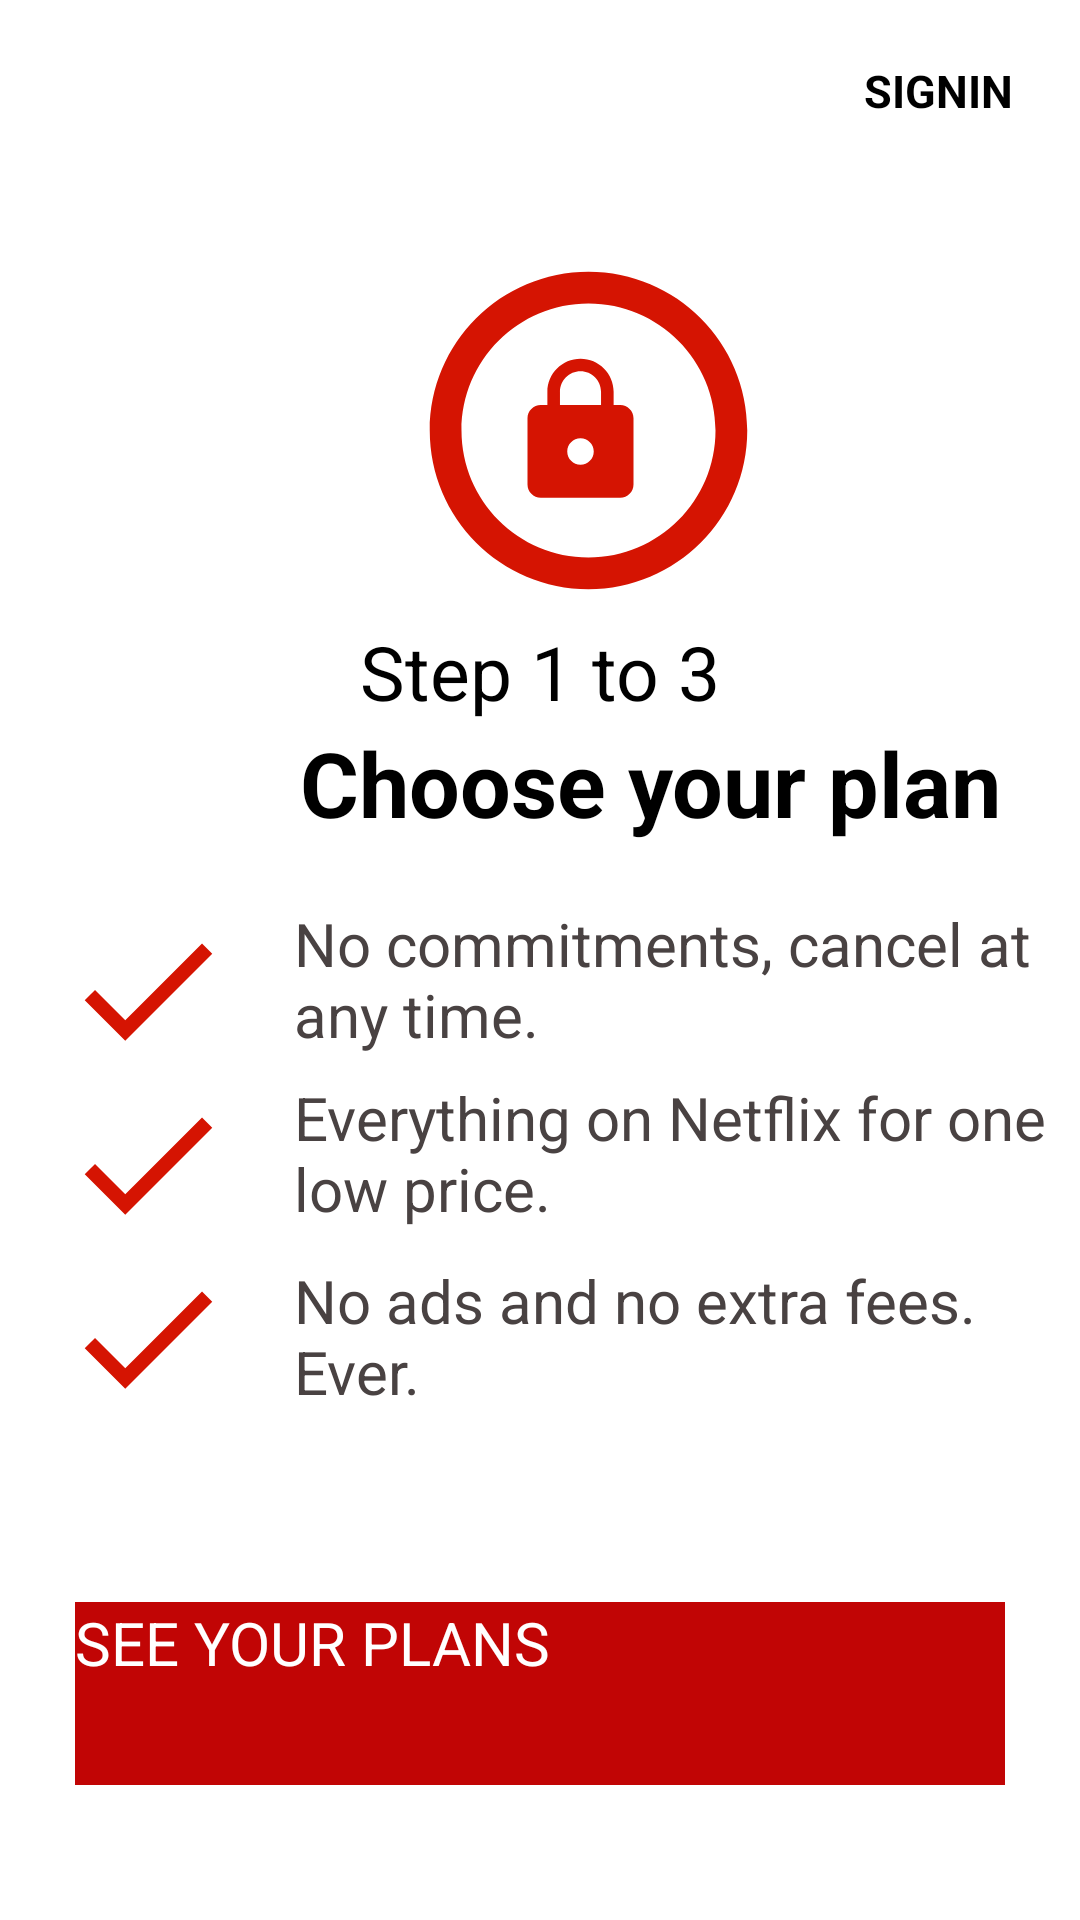

Android layout source for this screen:
<!-- AndroidManifest.xml: application theme Theme.NetflixClone -->
<!-- res/layout/activity_step_one.xml -->
<?xml version="1.0" encoding="utf-8"?>
<RelativeLayout xmlns:android="http://schemas.android.com/apk/res/android"
    xmlns:app="http://schemas.android.com/apk/res-auto"
    xmlns:tools="http://schemas.android.com/tools"
    android:layout_width="match_parent"
    android:layout_height="match_parent"
    tools:context=".Activities.StepOneActivity">

    <include
        android:id="@+id/include"
        layout="@layout/toolbar_step_one" />

    <LinearLayout
        android:id="@+id/linearLayout4"
        android:layout_width="match_parent"
        android:layout_height="552dp"
        android:layout_marginTop="80dp"
        android:orientation="vertical"
        app:layout_constraintStart_toStartOf="parent"
        app:layout_constraintTop_toTopOf="parent">

        <include
            layout="@layout/lock_icon"
            android:layout_width="wrap_content"
            android:layout_height="wrap_content"
            android:layout_marginStart="100dp"></include>

        <TextView
            android:id="@+id/stepTextView"
            android:layout_width="match_parent"
            android:layout_height="wrap_content"
            android:gravity="center"
            android:text="@string/step1to3_string"
            android:textColor="@color/black"
            android:textSize="25sp" />

        <TextView
            android:layout_width="match_parent"
            android:layout_height="wrap_content"
            android:layout_marginStart="100dp"
            android:text="@string/chooseYourPlanString"
            android:textColor="@color/black"
            android:layout_marginEnd="25dp"
            android:textSize="30sp"
            android:textStyle="bold" />

        <LinearLayout
            android:layout_width="match_parent"
            android:layout_height="278dp"
            android:layout_marginTop="20dp"
            android:orientation="horizontal">

            <LinearLayout
                android:layout_width="98dp"
                android:layout_height="match_parent"
                android:orientation="vertical">

                <ImageView
                    android:layout_width="match_parent"
                    android:layout_height="58dp"
                    android:contentDescription="@string/imageDescriptionString"
                    android:src="@drawable/ic_baseline_check_24" />

                <ImageView
                    android:layout_width="match_parent"
                    android:layout_height="58dp"
                    android:contentDescription="@string/imageDescriptionString"
                    android:src="@drawable/ic_baseline_check_24" />

                <ImageView
                    android:layout_width="match_parent"
                    android:layout_height="58dp"
                    android:contentDescription="@string/imageDescriptionString"
                    android:src="@drawable/ic_baseline_check_24" />
            </LinearLayout>

            <LinearLayout
                android:layout_width="283dp"
                android:layout_height="264dp"
                android:orientation="vertical">

                <TextView
                    android:layout_width="265dp"
                    android:layout_height="58dp"
                    android:text="@string/noCommitmentString"
                    android:textColor="#494242"
                    android:textSize="20sp" />

                <TextView
                    android:layout_width="266dp"
                    android:layout_height="61dp"
                    android:text="@string/everythingOnLowPrice"
                    android:textColor="#494242"
                    android:textSize="20sp" />

                <TextView
                    android:layout_width="268dp"
                    android:layout_height="64dp"
                    android:text="@string/noadsString"
                    android:textColor="#494242"
                    android:textSize="20sp" />
            </LinearLayout>

        </LinearLayout>


    </LinearLayout>
    <androidx.appcompat.widget.AppCompatButton
        android:id="@+id/seeyourplanbutton"
        android:layout_width="346dp"
        android:layout_height="61dp"
        android:layout_alignParentBottom="true"
        android:layout_marginBottom="45dp"
        android:layout_marginStart="25dp"
        android:layout_marginEnd="25dp"
        android:background="@color/red"
        android:text="@string/seeYourPlansButtonText"
        android:textColor="#fff"
        android:textSize="20sp" />
</RelativeLayout>
<!-- res/layout/toolbar_step_one.xml (included above) -->
<?xml version="1.0" encoding="utf-8"?>
<merge
    xmlns:android="http://schemas.android.com/apk/res/android" android:layout_width="match_parent"
    android:layout_height="match_parent">
    <androidx.appcompat.widget.Toolbar
        android:layout_width="match_parent"
        android:layout_height="55dp"
        android:background="#fff"
        android:theme="@style/Theme.AppCompat.Light.Dialog"
        >

        <RelativeLayout
            android:layout_width="match_parent"
            android:layout_height="match_parent"
            android:background="#fff">

            <ImageView
                android:id="@+id/netflixlogo"
                android:layout_width="125dp"
                android:layout_height="36dp"
                android:layout_marginStart="0dp"
                android:layout_marginTop="15dp"
                android:layout_marginBottom="3dp"
                android:contentDescription="@string/netfliix_logo"
                android:src="@drawable/ic_netflix_icon_text">

            </ImageView>


            <TextView
                android:id="@+id/signinstepone"
                android:layout_width="72dp"
                android:layout_height="wrap_content"
                android:layout_alignParentEnd="true"
                android:layout_marginTop="20dp"
                android:text="@string/signin"
                android:textColor="#000"
                android:textSize="15sp"
                android:textStyle="bold" />
        </RelativeLayout>


    </androidx.appcompat.widget.Toolbar>

</merge>
<!-- res/layout/lock_icon.xml (included above) -->
<?xml version="1.0" encoding="utf-8"?>
<androidx.constraintlayout.widget.ConstraintLayout xmlns:android="http://schemas.android.com/apk/res/android"
    android:layout_width="200dp"
    android:layout_height="140dp"
    xmlns:app="http://schemas.android.com/apk/res-auto">

    <ImageView
        android:layout_width="53dp"
        android:layout_height="78dp"
        android:layout_marginEnd="72dp"
        android:contentDescription="@string/lockicon"
        android:src="@drawable/ic_baseline_lock_24"
        app:layout_constraintBottom_toBottomOf="@+id/imageView2"
        app:layout_constraintEnd_toEndOf="parent"
        app:layout_constraintTop_toTopOf="parent"></ImageView>

    <ImageView
        android:id="@+id/imageView2"
        android:layout_width="192dp"
        android:layout_height="127dp"
        android:contentDescription="@string/lockicon"
        android:src="@drawable/ic_baseline_radio_button_unchecked_24"
        app:layout_constraintBottom_toBottomOf="parent"
        app:layout_constraintEnd_toEndOf="parent"
        app:layout_constraintTop_toTopOf="parent"></ImageView>
</androidx.constraintlayout.widget.ConstraintLayout>
<!-- resources referenced by this layout -->
<resources>
  <color name="black">#000</color>
  <color name="red">#C10505</color>
  <!-- drawable ic_baseline_check_24 (drawable-v24) -->
  <vector android:height="24dp" android:tint="#D51402"
      android:viewportHeight="24" android:viewportWidth="24"
      android:width="24dp" xmlns:android="http://schemas.android.com/apk/res/android">
      <path android:fillColor="@android:color/white" android:pathData="M9,16.17L4.83,12l-1.42,1.41L9,19 21,7l-1.41,-1.41z"/>
  </vector>
  <!-- drawable ic_baseline_lock_24 (drawable-v24) -->
  <vector android:height="24dp" android:tint="#D51402"
      android:viewportHeight="24" android:viewportWidth="24"
      android:width="24dp" xmlns:android="http://schemas.android.com/apk/res/android">
      <path android:fillColor="@android:color/white" android:pathData="M18,8h-1L17,6c0,-2.76 -2.24,-5 -5,-5S7,3.24 7,6v2L6,8c-1.1,0 -2,0.9 -2,2v10c0,1.1 0.9,2 2,2h12c1.1,0 2,-0.9 2,-2L20,10c0,-1.1 -0.9,-2 -2,-2zM12,17c-1.1,0 -2,-0.9 -2,-2s0.9,-2 2,-2 2,0.9 2,2 -0.9,2 -2,2zM15.1,8L8.9,8L8.9,6c0,-1.71 1.39,-3.1 3.1,-3.1 1.71,0 3.1,1.39 3.1,3.1v2z"/>
  </vector>
  <!-- drawable ic_baseline_radio_button_unchecked_24 (drawable-v24) -->
  <vector android:height="24dp" android:tint="#D51402"
      android:viewportHeight="24" android:viewportWidth="24"
      android:width="24dp" xmlns:android="http://schemas.android.com/apk/res/android">
      <path android:fillColor="@android:color/white" android:pathData="M12,2C6.48,2 2,6.48 2,12s4.48,10 10,10 10,-4.48 10,-10S17.52,2 12,2zM12,20c-4.42,0 -8,-3.58 -8,-8s3.58,-8 8,-8 8,3.58 8,8 -3.58,8 -8,8z"/>
  </vector>
  <string name="chooseYourPlanString">Choose your plan</string>
  <string name="everythingOnLowPrice">Everything on Netflix for one low price.</string>
  <string name="imageDescriptionString">Image</string>
  <string name="lockicon">icon</string>
  <string name="netfliix_logo">Netfliix logo</string>
  <string name="noCommitmentString">No commitments, cancel at any time.</string>
  <string name="noadsString">No ads and no extra fees. Ever.</string>
  <string name="seeYourPlansButtonText">SEE YOUR PLANS</string>
  <string name="signin">SIGNIN</string>
  <string name="step1to3_string">Step 1 to 3</string>
  <style name="Theme.NetflixClone" parent="Theme.MaterialComponents.DayNight.DarkActionBar">
          
          <item name="colorPrimary">@color/black</item>
          <item name="colorPrimaryVariant">@color/black</item>
          <item name="colorOnPrimary">@color/red</item>
          
          <item name="colorSecondary">@color/red</item>
          <item name="colorSecondaryVariant">@color/red</item>
          <item name="colorOnSecondary">@color/black</item>
          
          <item name="android:statusBarColor" tools:targetApi="l">?attr/colorPrimaryVariant</item>
          
      </style>
</resources>
